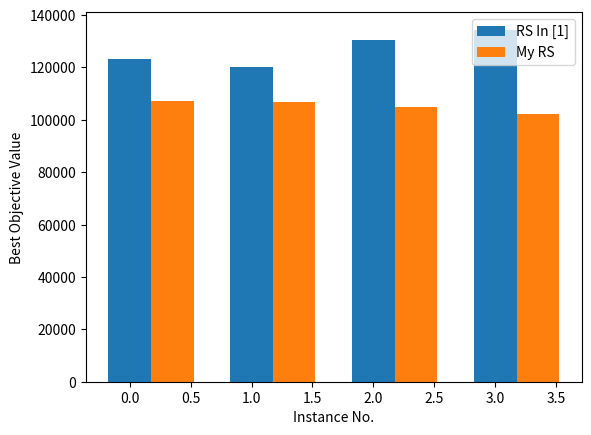

Reproduce this figure in Python.
from matplotlib import pyplot as plt

from matplotlib.font_manager import FontProperties

zhang_value_10 = [
4336.67,
3893.81,
2815.76,
4075.56,
3282.98,
2270.43,
2865.86,
2120.92
]

lan_value_10 = {
4232.91,
3280.49,
2815.76,
4075.56,
3199.81,
2270.43,
2865.86,
1808.56
}

zhang_value_50 = [
12872.6,
10149.2,
12334.1,
14925.8,
10811.4,
12173.4,
11671.6,
8117.11
]

lan_value_50 = {
9635.66,
10745.7,
10951.1,
9903.54,
10811.4,
10510.5,
11862.5,
9025.69
}

zhang_value_100 = [
21904.9,
22594.6,
21748.1,
19538.4,
13582.6,
17073,
17730.4,
18962.2
]

lan_value_100 = {
18130.8,
19941.9,
18445.9,
17652.7,
14507.6,
17073,
17555.3,
16904.4
}

zhang_value_600 = [
123346,
120116,
130431,
134407
]

lan_value_600 = {
104916,
107088,
106921,
102246
}

bar_width = 0.35

index = [i for i in range(4)]

index2 = [i+bar_width for i in index]

plt.bar(index, zhang_value_600, bar_width, label='RS In [1]')

plt.bar(index2, lan_value_600,bar_width, label='My RS')

def add_labels(rects):
    for rect in rects:
        height = rect.get_height()
        plt.text(rect.get_x() + rect.get_width() / 2, height, height, ha='center', va='bottom')


plt.legend()

plt.xlabel('Instance No.')
plt.ylabel('Best Objective Value')


# plt.show()
plt.savefig('./repair_1_600.png', dpi=800)